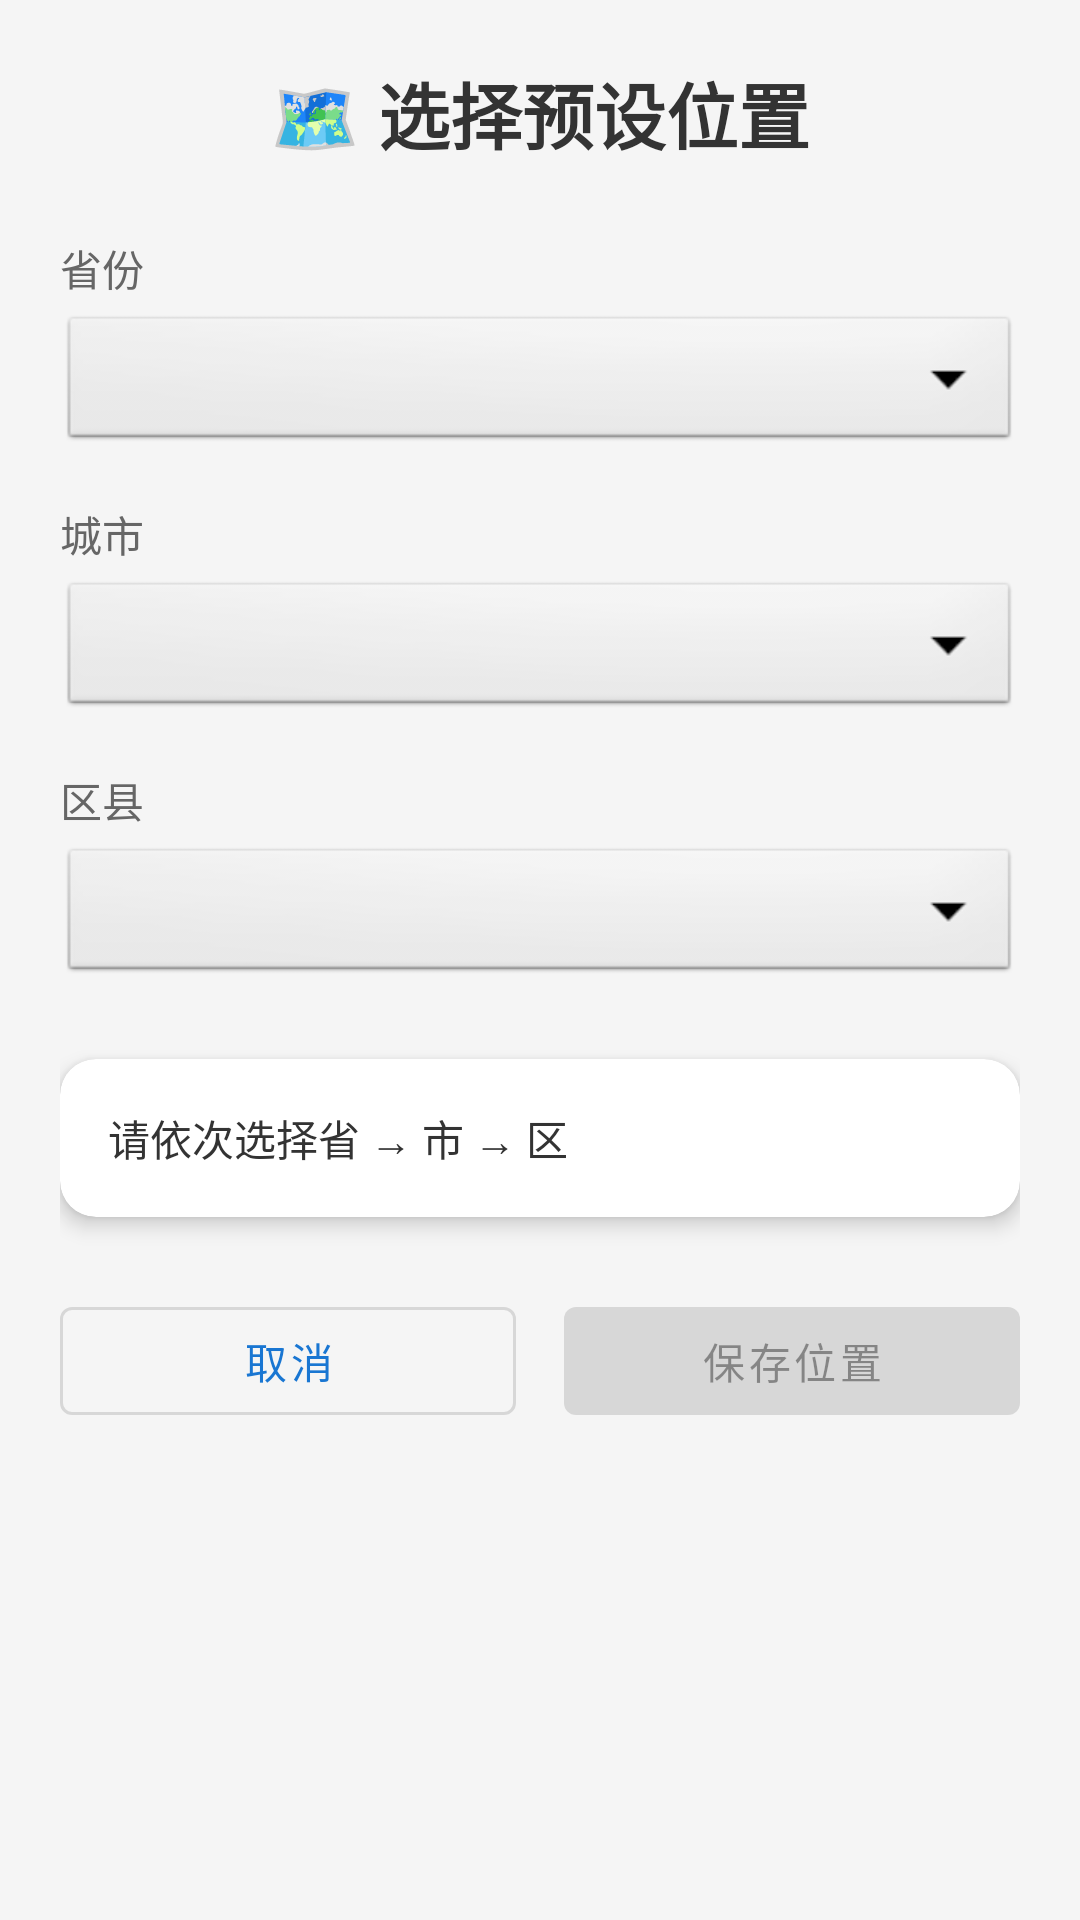

The Android layout XML behind this screen, and the referenced resources:
<!-- AndroidManifest.xml: application theme Theme.LocationChanger -->
<!-- res/layout/activity_location_picker.xml -->
<?xml version="1.0" encoding="utf-8"?>
<LinearLayout xmlns:android="http://schemas.android.com/apk/res/android"
    xmlns:app="http://schemas.android.com/apk/res-auto"
    android:layout_width="match_parent"
    android:layout_height="match_parent"
    android:orientation="vertical"
    android:background="#F5F5F5"
    android:padding="20dp">

    
    <TextView
        android:layout_width="match_parent"
        android:layout_height="wrap_content"
        android:text="🗺️ 选择预设位置"
        android:textSize="24sp"
        android:textStyle="bold"
        android:textColor="#333333"
        android:gravity="center"
        android:layout_marginBottom="24dp" />

    
    <TextView
        android:layout_width="match_parent"
        android:layout_height="wrap_content"
        android:text="省份"
        android:textSize="14sp"
        android:textColor="#666666"
        android:layout_marginBottom="4dp" />

    <Spinner
        android:id="@+id/spinnerProvince"
        android:layout_width="match_parent"
        android:layout_height="48dp"
        android:background="@android:drawable/btn_dropdown"
        android:layout_marginBottom="16dp" />

    
    <TextView
        android:layout_width="match_parent"
        android:layout_height="wrap_content"
        android:text="城市"
        android:textSize="14sp"
        android:textColor="#666666"
        android:layout_marginBottom="4dp" />

    <Spinner
        android:id="@+id/spinnerCity"
        android:layout_width="match_parent"
        android:layout_height="48dp"
        android:background="@android:drawable/btn_dropdown"
        android:layout_marginBottom="16dp" />

    
    <TextView
        android:layout_width="match_parent"
        android:layout_height="wrap_content"
        android:text="区县"
        android:textSize="14sp"
        android:textColor="#666666"
        android:layout_marginBottom="4dp" />

    <Spinner
        android:id="@+id/spinnerDistrict"
        android:layout_width="match_parent"
        android:layout_height="48dp"
        android:background="@android:drawable/btn_dropdown"
        android:layout_marginBottom="24dp" />

    
    <androidx.cardview.widget.CardView
        android:layout_width="match_parent"
        android:layout_height="wrap_content"
        android:layout_marginBottom="24dp"
        app:cardCornerRadius="12dp"
        app:cardElevation="4dp">

        <TextView
            android:id="@+id/tvPreview"
            android:layout_width="match_parent"
            android:layout_height="wrap_content"
            android:text="请依次选择省 → 市 → 区"
            android:textSize="14sp"
            android:textColor="#333333"
            android:padding="16dp"
            android:lineSpacingExtra="4dp" />
    </androidx.cardview.widget.CardView>

    
    <LinearLayout
        android:layout_width="match_parent"
        android:layout_height="wrap_content"
        android:orientation="horizontal">

        <com.google.android.material.button.MaterialButton
            android:id="@+id/btnCancel"
            android:layout_width="0dp"
            android:layout_height="48dp"
            android:layout_weight="1"
            android:text="取消"
            android:layout_marginEnd="8dp"
            style="@style/Widget.MaterialComponents.Button.OutlinedButton" />

        <com.google.android.material.button.MaterialButton
            android:id="@+id/btnSave"
            android:layout_width="0dp"
            android:layout_height="48dp"
            android:layout_weight="1"
            android:text="保存位置"
            android:layout_marginStart="8dp"
            android:enabled="false" />
    </LinearLayout>
</LinearLayout>
<!-- resources referenced by this layout -->
<resources>
  <style name="Theme.LocationChanger" parent="Theme.MaterialComponents.Light.NoActionBar">
          <item name="colorPrimary">@color/primary</item>
          <item name="colorPrimaryDark">@color/primary_dark</item>
          <item name="colorAccent">@color/accent</item>
          <item name="android:statusBarColor">@color/primary_dark</item>
      </style>
  <color name="primary">#1976D2</color>
  <color name="primary_dark">#1565C0</color>
  <color name="accent">#FF6F00</color>
</resources>
